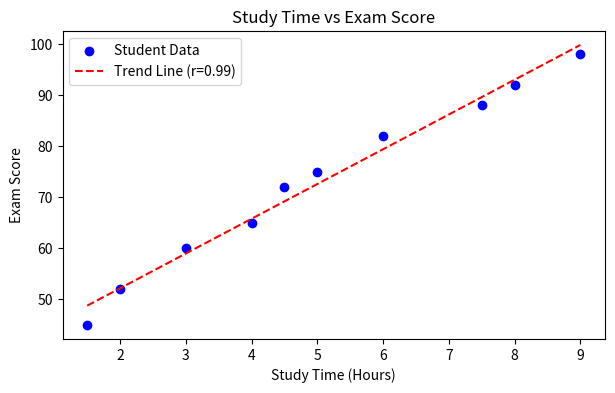

Generate this figure with matplotlib:
import numpy as np
import matplotlib.pyplot as plt
from scipy.stats import pearsonr

study_hours = np.array([1.5, 2.0, 3.0, 4.0, 4.5, 5.0, 6.0, 7.5, 8.0, 9.0])
exam_scores = np.array([45, 52, 60, 65, 72, 75, 82, 88, 92, 98])

corr, p_value = pearsonr(study_hours, exam_scores)

print("Study Time vs Exam Scores Analysis:")
print(f"Pearson Correlation Coefficient (r): {corr:.4f}")
print(f"P-value: {p_value:.4e}")
print("Relationship: Strong positive correlation observed.")

plt.figure(figsize=(7, 4))
plt.scatter(study_hours, exam_scores, color='blue', label='Student Data')
m, c = np.polyfit(study_hours, exam_scores, 1)
plt.plot(study_hours, m*study_hours + c, color='red', linestyle='--', label=f'Trend Line (r={corr:.2f})')
plt.title("Study Time vs Exam Score")
plt.xlabel("Study Time (Hours)")
plt.ylabel("Exam Score")
plt.legend()
plt.savefig("exp37_plot.png")
print("Scatter plot with trendline saved to exp37_plot.png.")
